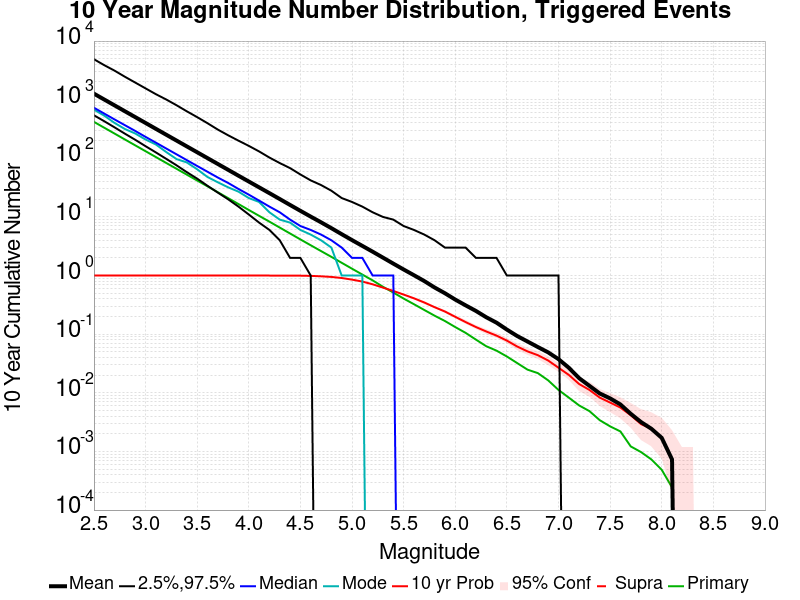

The file beside this chart, header and first rows:
Mag, Mean, 2.5 %ile, 97.5 %ile, Median, Mode, 10 yr Probability, 10 yr Supra-Seis Prob, Primary Aftershocks Mean
2.5, 1267, 542.0, 4900, 729.0, 676.0, 1.0, 0.0, 418.6
2.6, 1006, 429.0, 3877, 579.0, 534.0, 1.0, 0.0, 332.3
2.7, 799.1, 337.0, 3126, 460.0, 401.0, 1.0, 0.0, 264
2.8, 634.7, 263.0, 2461, 367.0, 316.0, 1.0, 0.0, 209.5
2.9, 504.3, 207.0, 1959, 293.0, 265.0, 1.0, 0.0, 166.4
3.0, 400.7, 161.0, 1559, 232.0, 209.0, 1.0, 0.0, 132.2
3.1, 318.1, 126.0, 1241, 185.0, 172.0, 1.0, 0.0, 105
3.2, 252.7, 98.0, 1008, 147.0, 128.0, 1.0, 0.0, 83.39
3.3, 200.9, 76.0, 804.0, 117.0, 97.0, 1.0, 0.0, 66.26
3.4, 159.5, 58.0, 633.0, 93.0, 85.0, 1.0, 0.0, 52.59
3.5, 126.8, 45.0, 504.0, 74.0, 65.0, 1.0, 0.0, 41.82
3.6, 100.7, 34.0, 397.0, 59.0, 48.0, 1.0, 0.0, 33.26
3.7, 80.07, 26.0, 309.0, 47.0, 39.0, 1.0, 0.0, 26.4
3.8, 63.61, 20.0, 247.0, 38.0, 32.0, 1.0, 0.0, 20.95
3.9, 50.51, 15.0, 200.0, 30.0, 27.0, 1.0, 0.0, 16.6
4.0, 40.2, 11.0, 163.0, 24.0, 21.0, 1.0, 0.0, 13.14
4.1, 31.97, 8.0, 131.0, 19.0, 18.0, 1.0, 0.0, 10.44
4.2, 25.44, 6.0, 103.0, 15.0, 12.0, 1.0, 0.0, 8.305
4.3, 20.19, 4.0, 83.0, 12.0, 9.0, 0.9998, 0.0, 6.582
4.4, 16, 2.0, 68.0, 9.0, 8.0, 0.999, 0.0, 5.219
4.5, 12.71, 2.0, 53.0, 7.0, 6.0, 0.9954, 0.0, 4.134
4.6, 10.12, 1.0, 42.0, 6.0, 5.0, 0.9878, 0.0, 3.286
4.7, 8.095, 0.0, 35.0, 5.0, 4.0, 0.9708, 0.0, 2.616
4.8, 6.433, 0.0, 28.0, 4.0, 3.0, 0.9479, 0.0, 2.085
4.9, 5.079, 0.0, 21.0, 3.0, 1.0, 0.9087, 0.0, 1.651
5.0, 4.025, 0.0, 18.0, 2.0, 1.0, 0.8527, 0.0, 1.309
5.1, 3.207, 0.0, 15.0, 2.0, 1.0, 0.7898, 0.0, 1.04
5.2, 2.553, 0.0, 12.0, 1.0, 0.0, 0.7094, 0.0, 0.8271
5.3, 2.021, 0.0, 10.0, 1.0, 0.0, 0.6225, 0.0, 0.6437
5.4, 1.599, 0.0, 9.0, 1.0, 0.0, 0.5465, 0.0, 0.5132
5.5, 1.269, 0.0, 7.0, 0.0, 0.0, 0.4742, 0.0, 0.405
5.6, 1.013, 0.0, 6.0, 0.0, 0.0, 0.4089, 0.0, 0.3244
5.7, 0.8064, 0.0, 5.0, 0.0, 0.0, 0.3473, 0.0, 0.2589
5.8, 0.6257, 0.0, 4.0, 0.0, 0.0, 0.2886, 0.0, 0.2068
5.9, 0.4993, 0.0, 3.0, 0.0, 0.0, 0.2435, 0.0, 0.1678
6.0, 0.3894, 0.0, 3.0, 0.0, 0.0, 0.1978, 0.0, 0.1322
6.1, 0.3105, 0.0, 3.0, 0.0, 0.0, 0.161, 0.0, 0.1055
6.2, 0.2494, 0.0, 2.0, 0.0, 0.0, 0.1325, 0.0, 0.08086
6.3, 0.1946, 0.0, 2.0, 0.0, 0.0, 0.1113, 0.0, 0.06235
6.4, 0.1571, 0.0, 2.0, 0.0, 0.0, 0.0945, 0.0, 0.05236
6.5, 0.1198, 0.0, 1.0, 0.0, 0.0, 0.07769, 0.0, 0.04165
6.6, 0.09303, 0.0, 1.0, 0.0, 0.0, 0.06162, 0.0, 0.03215
6.7, 0.07501, 0.0, 1.0, 0.0, 0.0, 0.0509, 0.0, 0.02484
6.8, 0.0604, 0.0, 1.0, 0.0, 0.0, 0.04384, 0.0, 0.02168
6.9, 0.04895, 0.0, 1.0, 0.0, 0.0, 0.03556, 0.0, 0.01632
7.0, 0.03751, 0.0, 1.0, 0.0, 0.0, 0.02679, 0.0, 0.0112
7.1, 0.02679, 0.0, 0.0, 0.0, 0.0, 0.02021, 0.0, 0.008281
7.2, 0.01778, 0.0, 0.0, 0.0, 0.0, 0.01413, 0.0, 0.006089
7.3, 0.01315, 0.0, 0.0, 0.0, 0.0, 0.0112, 0.0, 0.004871
7.4, 0.009742, 0.0, 0.0, 0.0, 0.0, 0.008281, 0.0, 0.00341
7.5, 0.008037, 0.0, 0.0, 0.0, 0.0, 0.006819, 0.0, 0.002679
7.6, 0.006332, 0.0, 0.0, 0.0, 0.0, 0.005602, 0.0, 0.002192
7.7, 0.004384, 0.0, 0.0, 0.0, 0.0, 0.00414, 0.0, 0.001218
7.8, 0.003166, 0.0, 0.0, 0.0, 0.0, 0.002923, 0.0, 9.7418413E-4
7.9, 0.002435, 0.0, 0.0, 0.0, 0.0, 0.002435, 0.0, 7.306381E-4
8.0, 0.001705, 0.0, 0.0, 0.0, 0.0, 0.001705, 0.0, 4.8709207E-4
8.1, 7.306381E-4, 0.0, 0.0, 0.0, 0.0, 7.306381E-4, 0.0, 2.4354603E-4
8.2, 0.0, 0.0, 0.0, 0.0, 0.0, 0.0, 0.0, 0.0
8.3, 0.0, 0.0, 0.0, 0.0, 0.0, 0.0, 0.0, 0.0
8.4, 0.0, 0.0, 0.0, 0.0, 0.0, 0.0, 0.0, 0.0
... 6 more rows
